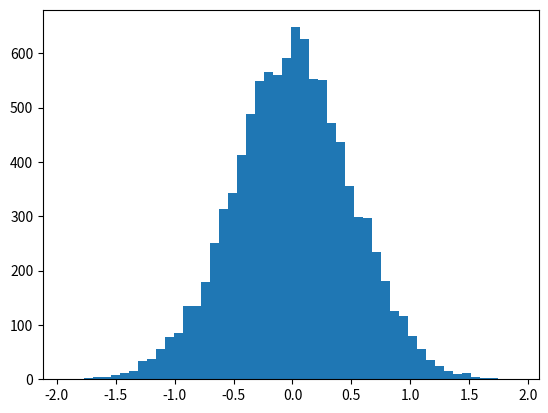

This chart was generated by the following Python code:
import numpy as np
import matplotlib.pyplot as plt
import scipy.stats as sp

vals = np.random.normal(0, .5, 10000)

plt.hist(vals, 50)
plt.show()

print("50th Percentile : {}".format(np.percentile(vals, 50)))

print("60th Percentile : {}".format(np.percentile(vals, 60)))

print("99th Percentile : {}".format(np.percentile(vals, 99)))


# Moments of data

print("First Moment ~ Mean : {}".format(np.mean(vals)))

print("Second Moment ~ Variance : {}".format(np.var(vals)))

print("Third Moment ~ Skew : {}".format(sp.skew(vals)))

print("Fourth Moments ~ kurtosis : {}".format(sp.kurtosis(vals)))
